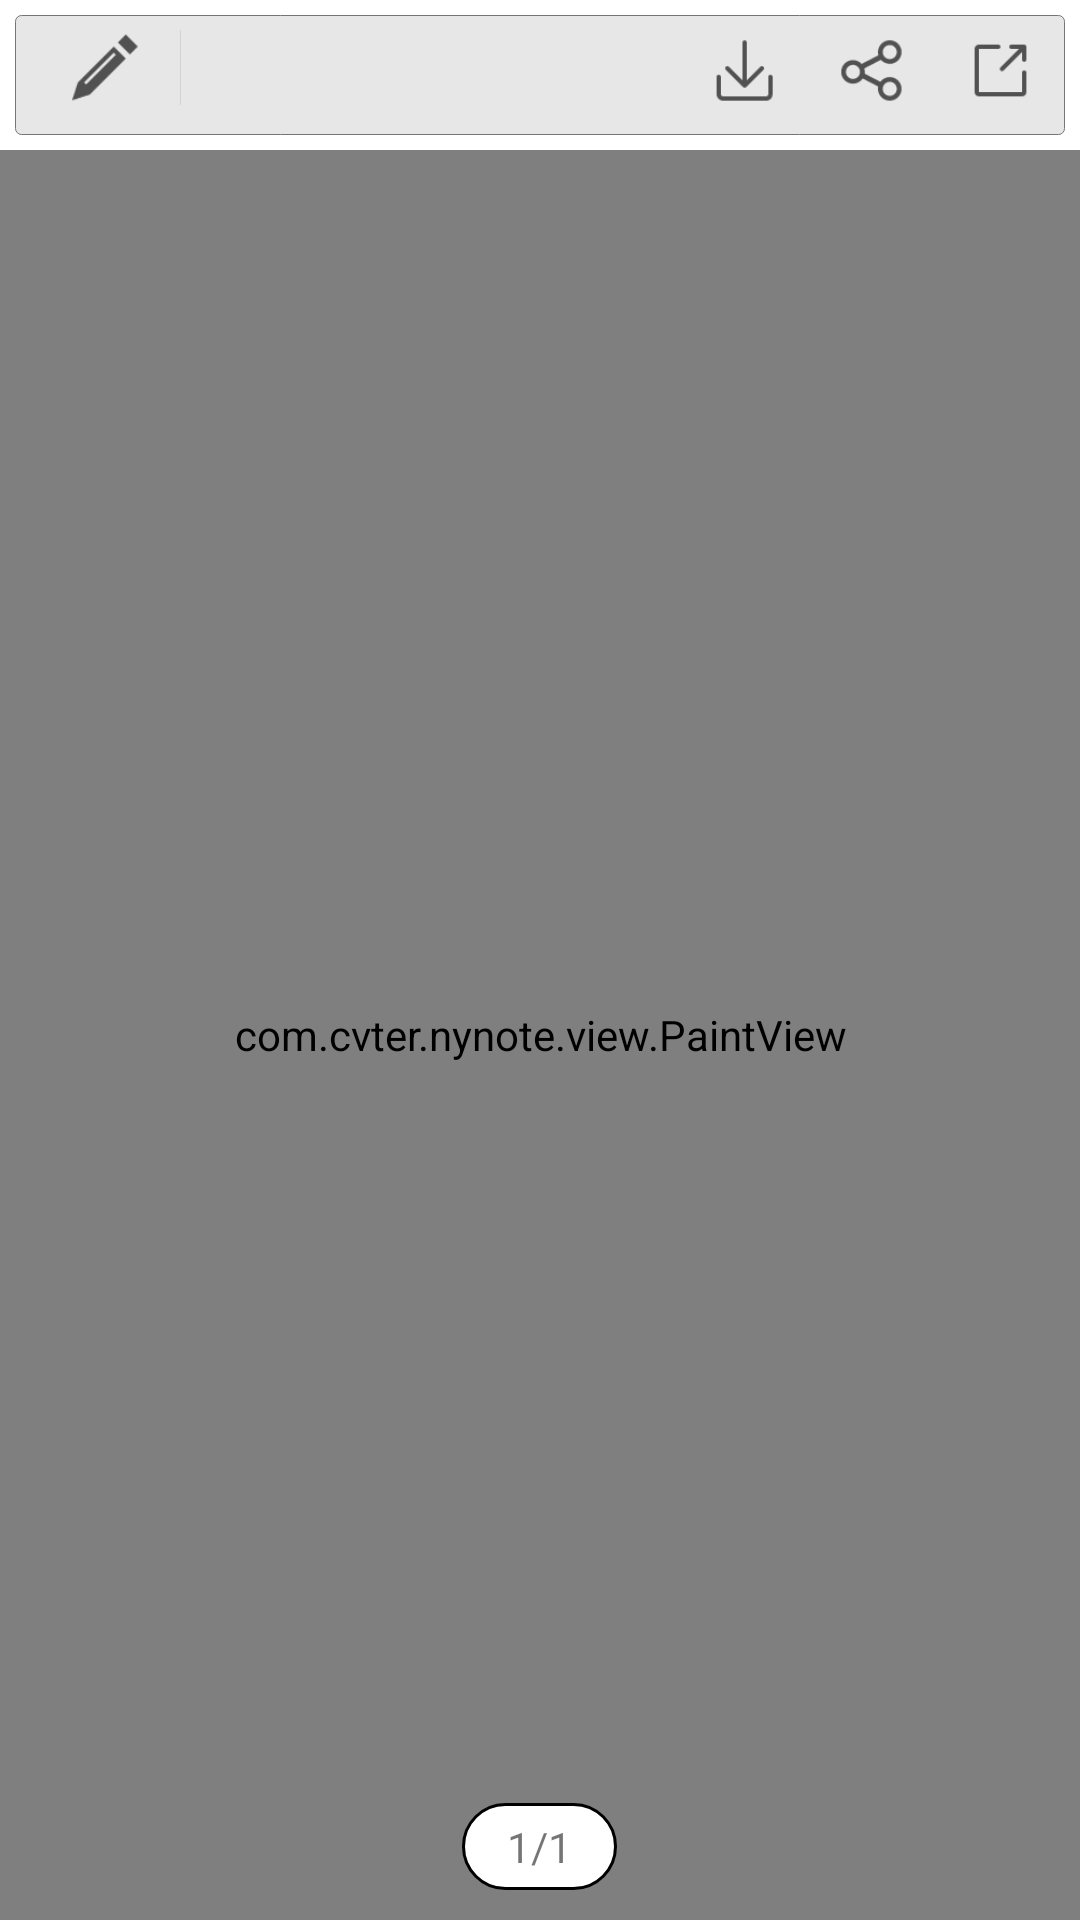

Layout XML and referenced resources for this Android screen:
<!-- AndroidManifest.xml: activity theme NoTitleTheme -->
<!-- res/layout/activity_draw.xml -->
<?xml version="1.0" encoding="utf-8"?>
<RelativeLayout xmlns:android="http://schemas.android.com/apk/res/android"
    xmlns:tools="http://schemas.android.com/tools"
    android:layout_width="match_parent"
    android:layout_height="match_parent"
    android:layout_margin="3dp"
    android:id="@+id/draw_activity_layout"
    android:background="@android:color/white">

    <include layout="@layout/item_reading"
        />
    <include layout="@layout/item_drawing"
        android:visibility="gone"/>

    <ProgressBar
        android:visibility="gone"
        android:id="@+id/save_progressBar"
        android:layout_centerInParent="true"
        style="@android:style/Widget.Material.ProgressBar"
        android:layout_width="70dp"
        android:layout_height="70dp"
        tools:targetApi="lollipop"
        />

    <TextView
        android:layout_marginTop="70dp"
        android:background="@drawable/dialog_shape"
        android:layout_alignParentRight="true"
        android:layout_marginRight="20dp"
        android:layout_width="wrap_content"
        android:layout_height="wrap_content"
        android:id="@+id/scale_textView"/>

    <com.cvter.nynote.view.GestureImageView
        android:visibility="gone"
        android:scaleType="matrix"
        android:layout_marginTop="50dp"
        android:id="@+id/scale_imageView"
        android:layout_width="match_parent"
        android:layout_height="match_parent" />

    <com.cvter.nynote.view.PaintView
        android:background="@android:color/transparent"
        android:layout_marginTop="50dp"
        android:id="@+id/draw_paintView"
        android:layout_width="match_parent"
        android:layout_height="match_parent" />

    <LinearLayout
        android:id="@+id/more_pages_linearLayout"
        android:layout_centerHorizontal="true"
        android:paddingStart="15dp"
        android:paddingEnd="15dp"
        android:paddingTop="5dp"
        android:paddingBottom="5dp"
        android:background="@drawable/text_view_shape"
        android:layout_alignParentBottom="true"
        android:layout_marginBottom="10dp"
        android:layout_width="wrap_content"
        android:layout_height="wrap_content" >
        <TextView
            android:text="@string/current_page"
            android:id="@+id/cur_pages_textView"
            android:layout_width="wrap_content"
            android:layout_height="wrap_content" />
        <TextView
            android:text="@string/page"
            android:layout_width="wrap_content"
            android:layout_height="wrap_content" />
        <TextView
            android:text="@string/current_page"
            android:id="@+id/all_pages_textView"
            android:layout_width="wrap_content"
            android:layout_height="wrap_content" />
    </LinearLayout>


</RelativeLayout>
<!-- res/layout/item_reading.xml (included above) -->
<?xml version="1.0" encoding="utf-8"?>
<android.support.constraint.ConstraintLayout xmlns:android="http://schemas.android.com/apk/res/android"
    xmlns:app="http://schemas.android.com/apk/res-auto"
    android:layout_width="match_parent"
    android:layout_height="40dp"
    android:layout_margin="5dp"
    android:background="@drawable/title_item_shape"
    android:gravity="center_vertical"
    android:padding="5dp"
    android:id="@+id/reading_titile_layout"
    android:persistentDrawingCache="animation"
    >

    <ImageView
        android:id="@+id/draw_imageView"
        android:layout_width="40dp"
        android:layout_height="25dp"
        android:contentDescription="@string/draw_note"
        android:src="@mipmap/draw_note"
        app:layout_constraintTop_toTopOf="parent"
        android:layout_marginTop="0dp"
        android:layout_marginStart="5dp"
        app:layout_constraintLeft_toLeftOf="parent" />

    <View
        android:layout_width="0.1px"
        android:layout_height="25dp"
        android:background="@color/dark_grey"
        android:id="@+id/view"
        app:layout_constraintTop_toTopOf="parent"
        android:layout_marginTop="0dp"
        app:layout_constraintLeft_toRightOf="@+id/draw_imageView"
        android:layout_marginStart="5dp" />

    <ImageView
        android:id="@+id/import_imageView"
        android:layout_width="23dp"
        android:layout_height="23dp"
        android:layout_gravity="end"
        android:layout_marginEnd="20dp"
        android:layout_marginTop="2dp"
        android:contentDescription="@string/import_note"
        android:src="@mipmap/import_note"
        app:layout_constraintRight_toLeftOf="@+id/share_imageView"
        app:layout_constraintTop_toTopOf="parent" />

    <ImageView
        android:id="@+id/share_imageView"
        android:layout_width="23dp"
        android:layout_height="23dp"
        android:layout_marginEnd="20dp"
        android:layout_marginTop="2dp"
        android:contentDescription="@string/share_note"
        android:src="@mipmap/share_note"
        app:layout_constraintRight_toLeftOf="@+id/export_imageView"
        app:layout_constraintTop_toTopOf="parent" />

    <ImageView
        android:id="@+id/export_imageView"
        android:layout_width="23dp"
        android:layout_height="23dp"
        android:layout_marginEnd="5dp"
        android:layout_marginTop="2dp"
        android:contentDescription="@string/export_note"
        android:src="@mipmap/export_note"
        app:layout_constraintRight_toRightOf="parent"
        app:layout_constraintTop_toTopOf="parent" />


</android.support.constraint.ConstraintLayout>
<!-- res/layout/item_drawing.xml (included above) -->
<?xml version="1.0" encoding="utf-8"?>
<LinearLayout xmlns:android="http://schemas.android.com/apk/res/android"
    android:layout_width="match_parent"
    android:layout_height="40dp"
    android:layout_margin="5dp"
    android:background="@drawable/title_item_shape"
    android:gravity="center_vertical"
    android:padding="5dp"
    android:orientation="horizontal"
    android:id="@+id/drawing_title_layout"
    android:persistentDrawingCache="animation">


    <ImageView
        android:id="@+id/pen_imageView"
        android:layout_width="0dp"
        android:layout_height="25dp"
        android:layout_weight="1"
        android:contentDescription="@string/draw_pen"
        android:src="@mipmap/pen" />

    <ImageView
        android:id="@+id/eraser_imageView"
        android:layout_width="0dp"
        android:layout_height="25dp"
        android:layout_weight="1"
        android:contentDescription="@string/draw_eraser"
        android:src="@mipmap/eraser" />

    <ImageView
        android:id="@+id/forward_imageView"
        android:layout_width="0dp"
        android:layout_height="25dp"
        android:layout_weight="1"
        android:contentDescription="@string/draw_withdraw"
        android:src="@mipmap/withdraw" />

    <ImageView
        android:id="@+id/picture_imageView"
        android:layout_width="0dp"
        android:layout_height="25dp"
        android:layout_weight="1"
        android:contentDescription="@string/draw_picture"
        android:src="@mipmap/picture" />

    <ImageView
        android:id="@+id/graph_imageView"
        android:layout_width="0dp"
        android:layout_height="25dp"
        android:layout_weight="1"
        android:contentDescription="@string/draw_graph"
        android:src="@mipmap/graph" />

    <ImageView
        android:id="@+id/withdraw_imageView"
        android:layout_width="0dp"
        android:layout_height="25dp"
        android:layout_weight="1"
        android:contentDescription="@string/draw_forward"
        android:src="@mipmap/forward" />

    <ImageView
        android:id="@+id/clear_imageView"
        android:layout_width="0dp"
        android:layout_height="25dp"
        android:layout_weight="1"
        android:contentDescription="@string/draw_clear"
        android:src="@mipmap/clear" />

    <ImageView
        android:id="@+id/save_imageView"
        android:layout_width="0dp"
        android:layout_height="25dp"
        android:layout_weight="1"
        android:contentDescription="@string/draw_save"
        android:src="@mipmap/save" />

</LinearLayout>
<!-- resources referenced by this layout -->
<resources>
  <color name="dark_grey">#d4d3d3</color>
  <!-- drawable dialog_shape (drawable) -->
  <?xml version="1.0" encoding="utf-8"?>
  <shape xmlns:android="http://schemas.android.com/apk/res/android">
  
      <solid android:color="@android:color/white"/>
  
  
      <corners android:radius="1dp"
          android:bottomLeftRadius="9dp"
          android:bottomRightRadius="9dp"
          android:topLeftRadius="9dp"
          android:topRightRadius="9dp"
          />
  
  </shape>
  <!-- drawable text_view_shape (drawable) -->
  <?xml version="1.0" encoding="utf-8"?>
  <shape xmlns:android="http://schemas.android.com/apk/res/android">
  
      <solid android:color="@android:color/white"/>
  
      <corners android:radius="1dp"
          android:bottomLeftRadius="100dp"
          android:bottomRightRadius="100dp"
          android:topLeftRadius="100dp"
          android:topRightRadius="100dp"
          />
  
      <stroke android:color="@color/blue2"
          android:width="1dp"/>
  
  </shape>
  <!-- drawable title_item_shape (drawable) -->
  <?xml version="1.0" encoding="utf-8"?>
  <shape xmlns:android="http://schemas.android.com/apk/res/android">
  
      <solid android:color="@color/grey"/>
  
      <corners android:radius="1dp"
          android:bottomLeftRadius="2dp"
          android:bottomRightRadius="2dp"
          android:topLeftRadius="2dp"
          android:topRightRadius="2dp"
          />
  
      <stroke android:color="@color/colorPrimaryDark"
          android:width="0.1px"/>
  
  
  </shape>
  <!-- mipmap clear: png bitmap (mipmap-xhdpi, 1510 bytes) -->
  <!-- mipmap draw_note: png bitmap (mipmap-xhdpi, 686 bytes) -->
  <!-- mipmap eraser: png bitmap (mipmap-xhdpi, 1126 bytes) -->
  <!-- mipmap export_note: png bitmap (mipmap-xhdpi, 693 bytes) -->
  <!-- mipmap forward: png bitmap (mipmap-xhdpi, 1161 bytes) -->
  <!-- mipmap graph: png bitmap (mipmap-xhdpi, 1676 bytes) -->
  <!-- mipmap import_note: png bitmap (mipmap-xhdpi, 745 bytes) -->
  <!-- mipmap pen: png bitmap (mipmap-xhdpi, 1518 bytes) -->
  <!-- mipmap picture: png bitmap (mipmap-xhdpi, 975 bytes) -->
  <!-- mipmap save: png bitmap (mipmap-xhdpi, 1303 bytes) -->
  <!-- mipmap share_note: png bitmap (mipmap-xhdpi, 1511 bytes) -->
  <!-- mipmap withdraw: png bitmap (mipmap-xhdpi, 1159 bytes) -->
  <string name="current_page">1</string>
  <string name="draw_clear">清除</string>
  <string name="draw_eraser">擦除</string>
  <string name="draw_forward">前进</string>
  <string name="draw_graph">图形</string>
  <string name="draw_note">编辑</string>
  <string name="draw_pen">画笔</string>
  <string name="draw_picture">图片</string>
  <string name="draw_save">保存</string>
  <string name="draw_withdraw">撤回</string>
  <string name="export_note">导出</string>
  <string name="import_note">导入</string>
  <string name="page">/</string>
  <string name="share_note">分享</string>
  <style name="NoTitleTheme" parent="Theme.AppCompat.Light.NoActionBar">
          
          <item name="colorPrimary">@color/colorPrimary</item>
          <item name="colorPrimaryDark">@color/colorPrimaryDark</item>
          <item name="colorAccent">@color/colorAccent</item>
      </style>
  <color name="grey">#e7e7e7</color>
  <color name="colorPrimaryDark">#FF757575</color>
  <color name="colorPrimary">#FFF5F5F5</color>
  <color name="colorAccent">#FF009688</color>
</resources>
